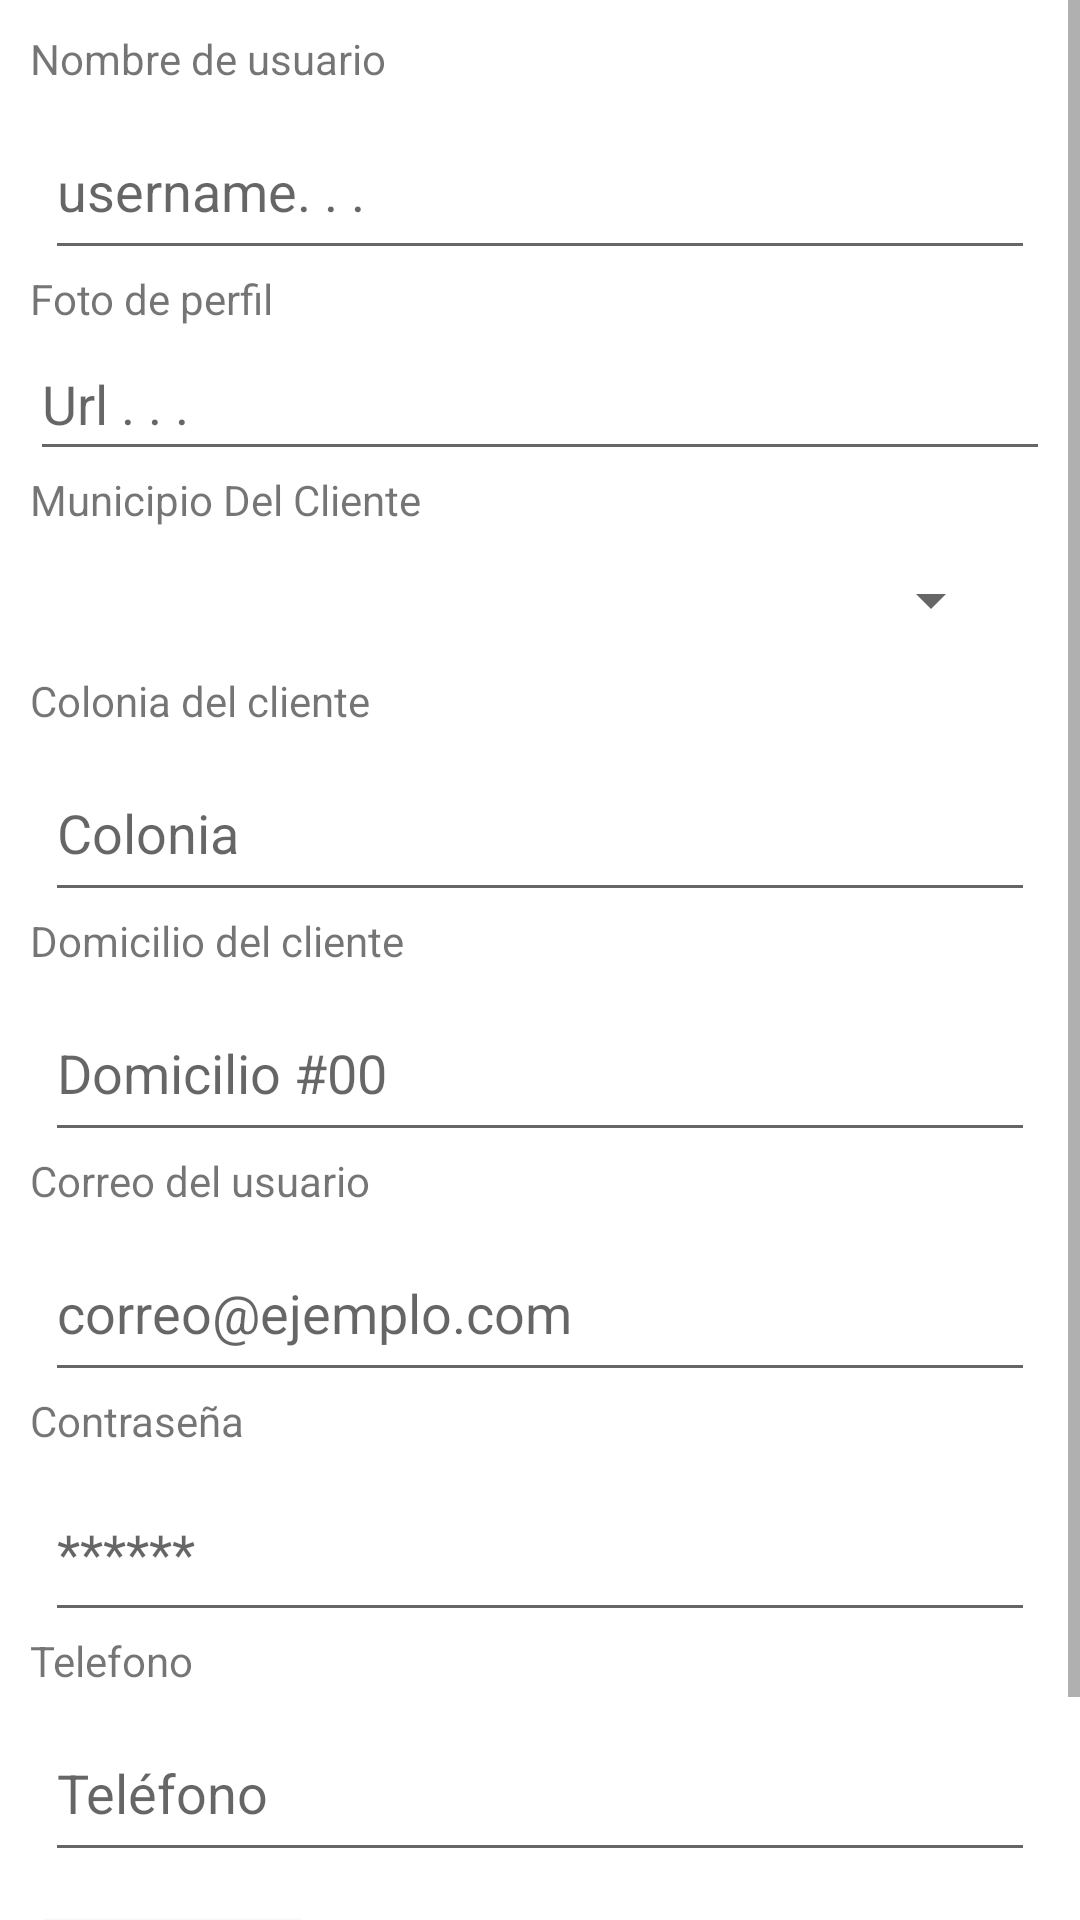

This screen was rendered from an Android layout file. Write that file and the resources it references.
<!-- AndroidManifest.xml: application theme Theme.Proyecto_final -->
<!-- res/layout/activity_registro_cliente.xml -->
<?xml version="1.0" encoding="utf-8"?>
<androidx.constraintlayout.widget.ConstraintLayout xmlns:android="http://schemas.android.com/apk/res/android"
    xmlns:app="http://schemas.android.com/apk/res-auto"
    xmlns:tools="http://schemas.android.com/tools"
    android:layout_width="match_parent"
    android:layout_height="match_parent"
    tools:context=".RegistroCliente">

    <LinearLayout
        android:layout_width="match_parent"
        android:layout_height="match_parent"
        android:orientation="vertical">

        <ScrollView
            android:layout_width="match_parent"
            android:layout_height="match_parent">
            <LinearLayout
                android:layout_width="match_parent"
                android:layout_height="wrap_content"
                android:layout_margin="10dp"
                android:orientation="vertical">

                <TextView
                    android:layout_width="wrap_content"
                    android:layout_height="wrap_content"
                    android:text="Nombre de usuario" />

                <EditText
                    android:id="@+id/NombreCliente"
                    android:layout_width="match_parent"
                    android:layout_height="56dp"
                    android:layout_marginLeft="5dp"
                    android:layout_marginTop="5dp"
                    android:layout_marginRight="5dp"
                    android:hint="username. . ." />


                <TextView
                    android:layout_width="wrap_content"
                    android:layout_height="wrap_content"
                    android:text="Foto de perfil" />

                <EditText
                    android:id="@+id/urlImagenCliente"
                    android:layout_width="match_parent"
                    android:layout_height="wrap_content"
                    android:ems="10"
                    android:hint="Url . . ."
                    android:inputType="textPersonName"
                    android:minHeight="48dp" />

                <TextView
                    android:layout_width="wrap_content"
                    android:layout_height="wrap_content"
                    android:text="Municipio Del Cliente" />

                <Spinner
                    android:id="@+id/MunicipioCliente"
                    android:layout_width="309dp"
                    android:layout_height="48dp"
                    android:layout_gravity="center"
                    tools:ignore="SpeakableTextPresentCheck" />

                <TextView
                    android:layout_width="wrap_content"
                    android:layout_height="wrap_content"
                    android:text="Colonia del cliente" />

                <EditText
                    android:id="@+id/ColoniaCliente"
                    android:layout_width="match_parent"
                    android:layout_height="56dp"
                    android:layout_marginLeft="5dp"
                    android:layout_marginTop="5dp"
                    android:layout_marginRight="5dp"
                    android:hint="Colonia" />



                <TextView
                    android:layout_width="wrap_content"
                    android:layout_height="wrap_content"
                    android:text="Domicilio del cliente" />

                <EditText
                    android:id="@+id/DomicilioCliente"
                    android:layout_width="match_parent"
                    android:layout_height="56dp"
                    android:layout_marginLeft="5dp"
                    android:layout_marginTop="5dp"
                    android:layout_marginRight="5dp"
                    android:hint="Domicilio #00" />

                <TextView
                    android:layout_width="wrap_content"
                    android:layout_height="wrap_content"
                    android:text="Correo del usuario" />

                <EditText
                    android:id="@+id/CorreoCliente"
                    android:layout_width="match_parent"
                    android:layout_height="56dp"
                    android:layout_marginLeft="5dp"
                    android:layout_marginTop="5dp"
                    android:layout_marginRight="5dp"
                    android:hint="correo@ejemplo.com"
                    android:inputType="textEmailAddress" />

                <TextView
                    android:layout_width="wrap_content"
                    android:layout_height="wrap_content"
                    android:text="Contraseña" />

                <EditText
                    android:id="@+id/ContrasenaCliente"
                    android:layout_width="match_parent"
                    android:layout_height="56dp"
                    android:layout_marginLeft="5dp"
                    android:layout_marginTop="5dp"
                    android:layout_marginRight="5dp"
                    android:hint="******"
                    android:inputType="textPassword" />


                <TextView
                    android:layout_width="wrap_content"
                    android:layout_height="wrap_content"
                    android:text="Telefono" />


                <EditText
                    android:id="@+id/TelefonoCliente"
                    android:layout_width="match_parent"
                    android:layout_height="56dp"
                    android:layout_marginLeft="5dp"
                    android:layout_marginTop="5dp"
                    android:layout_marginRight="5dp"
                    android:hint="Teléfono"
                    android:inputType="phone" />

                <LinearLayout
                    android:layout_width="match_parent"
                    android:layout_height="wrap_content">


                    <Button
                        android:id="@+id/Volver_c"
                        android:layout_width="wrap_content"
                        android:layout_height="60dp"
                        android:layout_marginTop="10dp"
                        android:layout_marginBottom="30dp"
                        android:text="cancelar" />

                    <ImageButton
                        android:id="@+id/RegistrarCliente"
                        android:layout_width="130dp"
                        android:layout_height="60dp"
                        android:layout_marginLeft="30dp"
                        android:layout_marginTop="10dp"
                        android:layout_marginBottom="30dp"
                        android:backgroundTint="#0D06D1"
                        android:minHeight="48dp"
                        android:text="Guardar"
                        app:srcCompat="@drawable/icono_agregarusuario"
                        app:tint="#FFFFFF"
                        tools:ignore="SpeakableTextPresentCheck" />
                </LinearLayout>

            </LinearLayout>
        </ScrollView>
    </LinearLayout>

</androidx.constraintlayout.widget.ConstraintLayout>
<!-- resources referenced by this layout -->
<resources>
  <style name="Theme.Proyecto_final" parent="Theme.MaterialComponents.DayNight.DarkActionBar">
          
          <item name="colorPrimary">@color/purple_500</item>
          <item name="colorPrimaryVariant">@color/purple_700</item>
          <item name="colorOnPrimary">@color/white</item>
          
          <item name="colorSecondary">@color/teal_200</item>
          <item name="colorSecondaryVariant">@color/teal_700</item>
          <item name="colorOnSecondary">@color/black</item>
          
          <item name="android:statusBarColor" tools:targetApi="l">?attr/colorPrimaryVariant</item>
          
      </style>
  <!-- not gathered from this repository: default colours our renderer supplied (Android Studio template values) -->
  <color name="purple_500">#FF6200EE</color>
  <color name="purple_700">#FF3700B3</color>
  <color name="teal_200">#FF03DAC5</color>
  <color name="teal_700">#FF018786</color>
  <color name="black">#FF000000</color>
  <color name="white">#FFFFFFFF</color>
</resources>
